Run: headless pygame with SDL's dummy video driver; simulated clock (each Clock.tick advances the game by its frame time, no real sleeping); random seed 0; keys injected as events and as key.get_pressed() state; no mouse input.
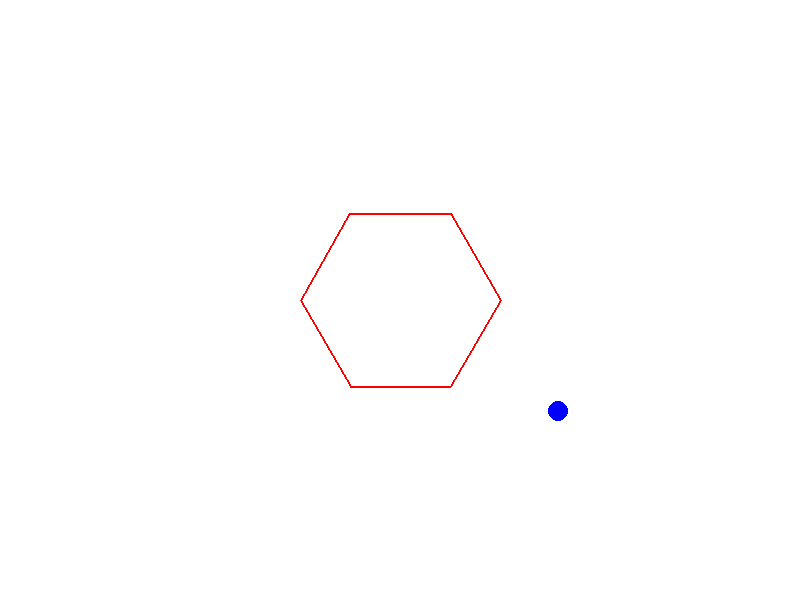
Frame 1 of 4 · flips 1–60 · no input
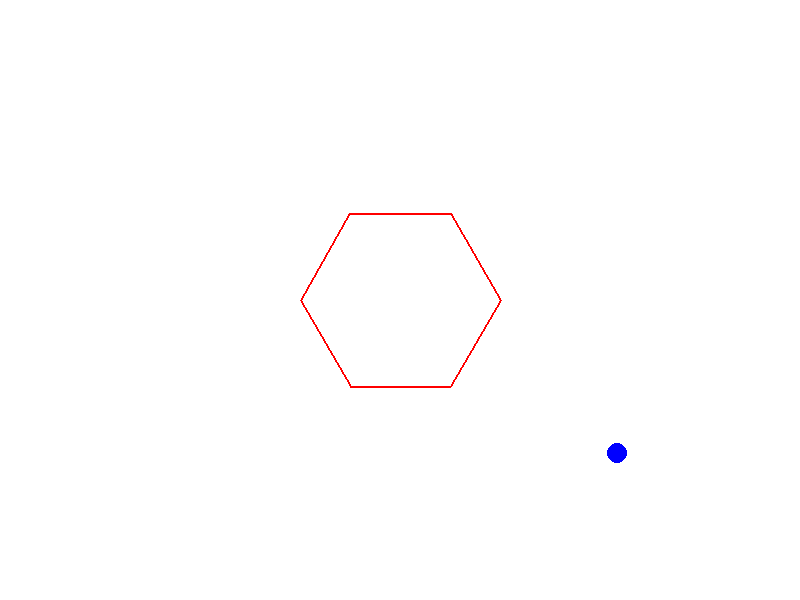
Frame 2 of 4 · flips 61–180 · tapped SPACE, RETURN · held RIGHT (→), D
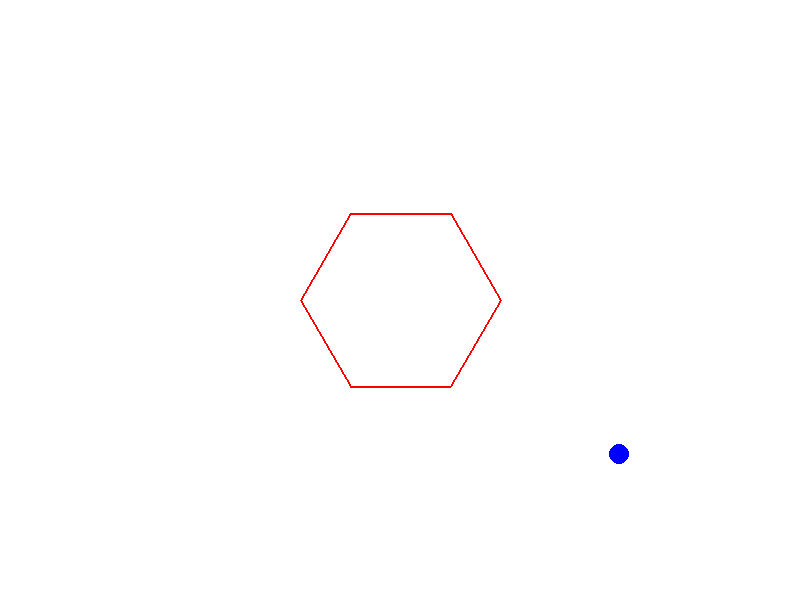
Frame 3 of 4 · flips 181–300 · held DOWN (↓), S
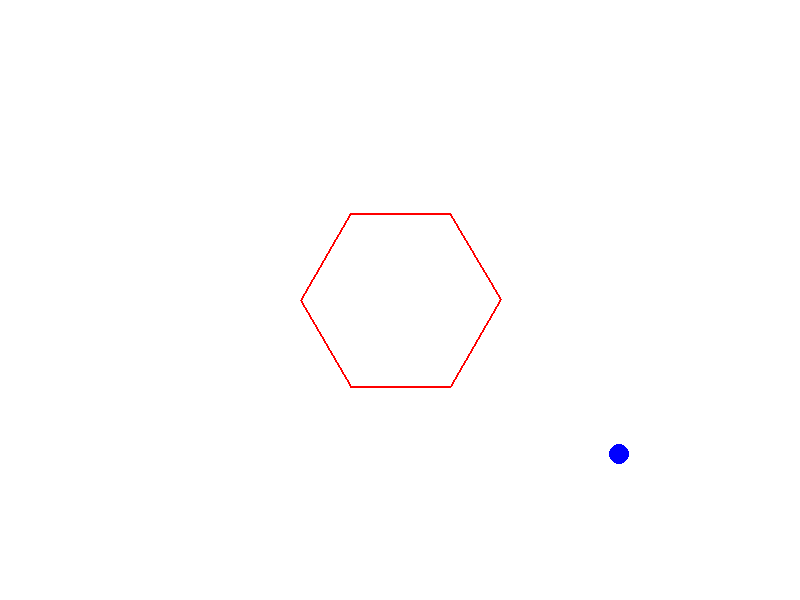
Frame 4 of 4 · flips 301–420 · held LEFT (←), A, UP (↑), W

The pygame program that drew these frames:

import pygame
import math

# 初始化 Pygame
pygame.init()
screen = pygame.display.set_mode((800, 600))
white = (255, 255, 255)
red = (255, 0, 0)

# 六边形参数
hex_center = [400, 300]  # 六边形中心
hex_side_length = 100    # 六边形边长
hex_angle = 0            # 六边形旋转角度
hex_rotation_speed = 1   # 旋转速度（度/帧）

# 小球参数
ball_pos = [400, 300]    # 小球初始位置（中心）
ball_vel = [5, 3]        # 小球初速度
ball_radius = 10         # 小球半径
min_velocity = 0.1       # 最小速度阈值
friction = 0.98          # 摩擦系数（每帧速度衰减）

# 向量操作函数
def vector_magnitude(v):
    return math.sqrt(v[0]**2 + v[1]**2)

def normalize_vector(v):
    mag = vector_magnitude(v)
    if mag == 0:
        return [0, 0]
    return [v[0] / mag, v[1] / mag]

def dot_product(v1, v2):
    return v1[0] * v2[0] + v1[1] * v2[1]

# 绘制六边形并返回顶点
def draw_hexagon(surface, color, center, size, angle_deg):
    points = []
    for i in range(6):
        angle_rad = math.radians(angle_deg + 60 * i)
        x = center[0] + size * math.cos(angle_rad)
        y = center[1] + size * math.sin(angle_rad)
        points.append([x, y])
    pygame.draw.polygon(surface, color, points, 2)  # 绘制边框
    return points

# 碰撞检测与响应
def check_and_handle_collision(pos, vel, hex_points):
    collision_occurred = False
    for i in range(len(hex_points)):
        p1 = hex_points[i]
        p2 = hex_points[(i + 1) % len(hex_points)]

        # 线段向量 AB 和 AP
        AB = [p2[0] - p1[0], p2[1] - p1[1]]
        AP = [pos[0] - p1[0], pos[1] - p1[1]]

        # 归一化 AB
        e = normalize_vector(AB)
        projection_length = dot_product(AP, e)

        # 确定最近点
        if projection_length < 0:
            closest_point = p1
        elif projection_length > vector_magnitude(AB):
            closest_point = p2
        else:
            closest_point = [p1[0] + e[0] * projection_length, p1[1] + e[1] * projection_length]

        # 距离检测
        PC = [pos[0] - closest_point[0], pos[1] - closest_point[1]]
        distance = vector_magnitude(PC)

        if distance < ball_radius:
            collision_occurred = True
            # 计算法向量
            normal = normalize_vector([-PC[1], PC[0]])  # 垂直于边的法向量
            if dot_product(normal, vel) > 0:  # 确保法线指向小球外
                normal = [-normal[0], -normal[1]]

            # 移动小球以消除重叠
            overlap = ball_radius - distance
            pos[0] += normal[0] * overlap
            pos[1] += normal[1] * overlap

            # 反射速度（弹性碰撞）
            v_dot_n = dot_product(vel, normal)
            vel[0] -= 2 * v_dot_n * normal[0]
            vel[1] -= 2 * v_dot_n * normal[1]

            # 应用摩擦力（沿切线方向衰减）
            tangent = [-normal[1], normal[0]]
            v_dot_t = dot_product(vel, tangent)
            vel[0] = v_dot_t * tangent[0] * friction + dot_product(vel, normal) * normal[0]
            vel[1] = v_dot_t * tangent[1] * friction + dot_product(vel, normal) * normal[1]

    return collision_occurred

# 主循环
def main():
    clock = pygame.time.Clock()
    running = True

    while running:
        screen.fill(white)

        # 处理事件
        for event in pygame.event.get():
            if event.type == pygame.QUIT:
                running = False

        # 更新六边形角度
        global hex_angle
        hex_angle += hex_rotation_speed
        hex_points = draw_hexagon(screen, red, hex_center, hex_side_length, hex_angle)

        # 移动小球
        ball_pos[0] += ball_vel[0]
        ball_pos[1] += ball_vel[1]

        # 碰撞检测和处理
        check_and_handle_collision(ball_pos, ball_vel, hex_points)

        # 应用摩擦力（全局衰减）
        ball_vel[0] *= friction
        ball_vel[1] *= friction

        # 检查速度是否低于阈值
        if vector_magnitude(ball_vel) < min_velocity:
            ball_vel[0] = 0
            ball_vel[1] = 0

        # 绘制小球
        pygame.draw.circle(screen, (0, 0, 255), (int(ball_pos[0]), int(ball_pos[1])), ball_radius)

        pygame.display.flip()
        clock.tick(60)

    pygame.quit()

if __name__ == "__main__":
    main()
